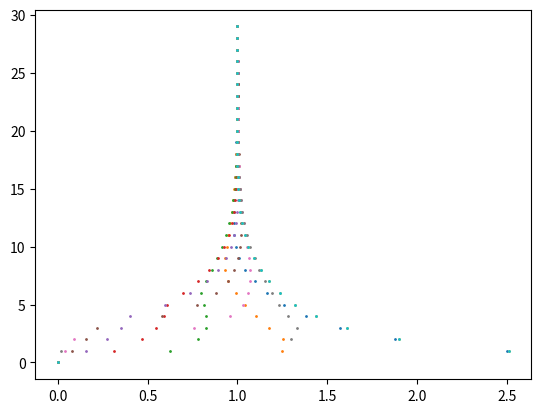

Reproduce this figure in Python.
import numpy as np
import matplotlib.pyplot as plt
import random


M=[]
PERIOD=10

list=[10,10,10,10,10,
      10,10,10,10,10,PERIOD]
    


sub=np.zeros(10)
sub=( [-1,0,0,0,0,0,0,0,0,1,0],
      [1,-1,0,0,0,0,0,0,0,0,0],
      [0,1,-1,0,0,0,0,0,0,0,0],
      [0,0,1,-1,0,0,0,0,0,0,0],
      [0,0,0,1,-1,0,0,0,0,0,0],
      [0,0,0,0,1,-1,0,0,0,0,0],
      [0,0,0,0,0,1,-1,0,0,0,0],
      [0,0,0,0,0,0,1,-1,0,0,0],
      [0,0,0,0,0,0,0,1,-1,0,0],
      [0,0,0,0,0,0,0,0,1,-1,0],
      [0,0,0,0,0,0,0,0,0,0,1]    )




def generate_matrix():
    for i in range(10):
        Mi = np.identity(11)
        for j in range(11):
            Mi[j][j]=1
        Mi[i][i]=0
        Mi[(i-1)%10][i]=0.5
        Mi[(i+1)%10][i]=0.5
        Mi[10][i]=0.5
        # print(Mi)
        M.append(Mi)

    # for i in range(10):
    #     print("第"+str(i+1)+"个矩阵")
    #     print(M[i])
    #     print("\n")

def move(array):
    for i in range(10):
        array=np.dot(array,M[i])
        print(array)
    return array
    
        
if __name__ == '__main__':
    # show()
    generate_matrix()

    I_10 = np.identity(11)
    # print(I_10)
    for i in range(10):
        I_10=np.dot(I_10,M[i])
        print("第"+str(i+1)+"个矩阵")
        print(I_10)
        print("\n")

    Array=np.array(list)
    
    
    main_count=0
    while(main_count<30):

        for i in range(0,10):
            # plt.plot(Array[i]%10,main_count,'o',markersize=1)
            temp=np.dot(Array,sub)
            plt.plot(temp[i]%10,main_count,'o',markersize=1)
            print(np.dot(Array,sub))
        main_count+=1
        Array=move(Array)
    # plt.xlim(0,10)
    plt.savefig("distance.png")
    plt.show()  
    